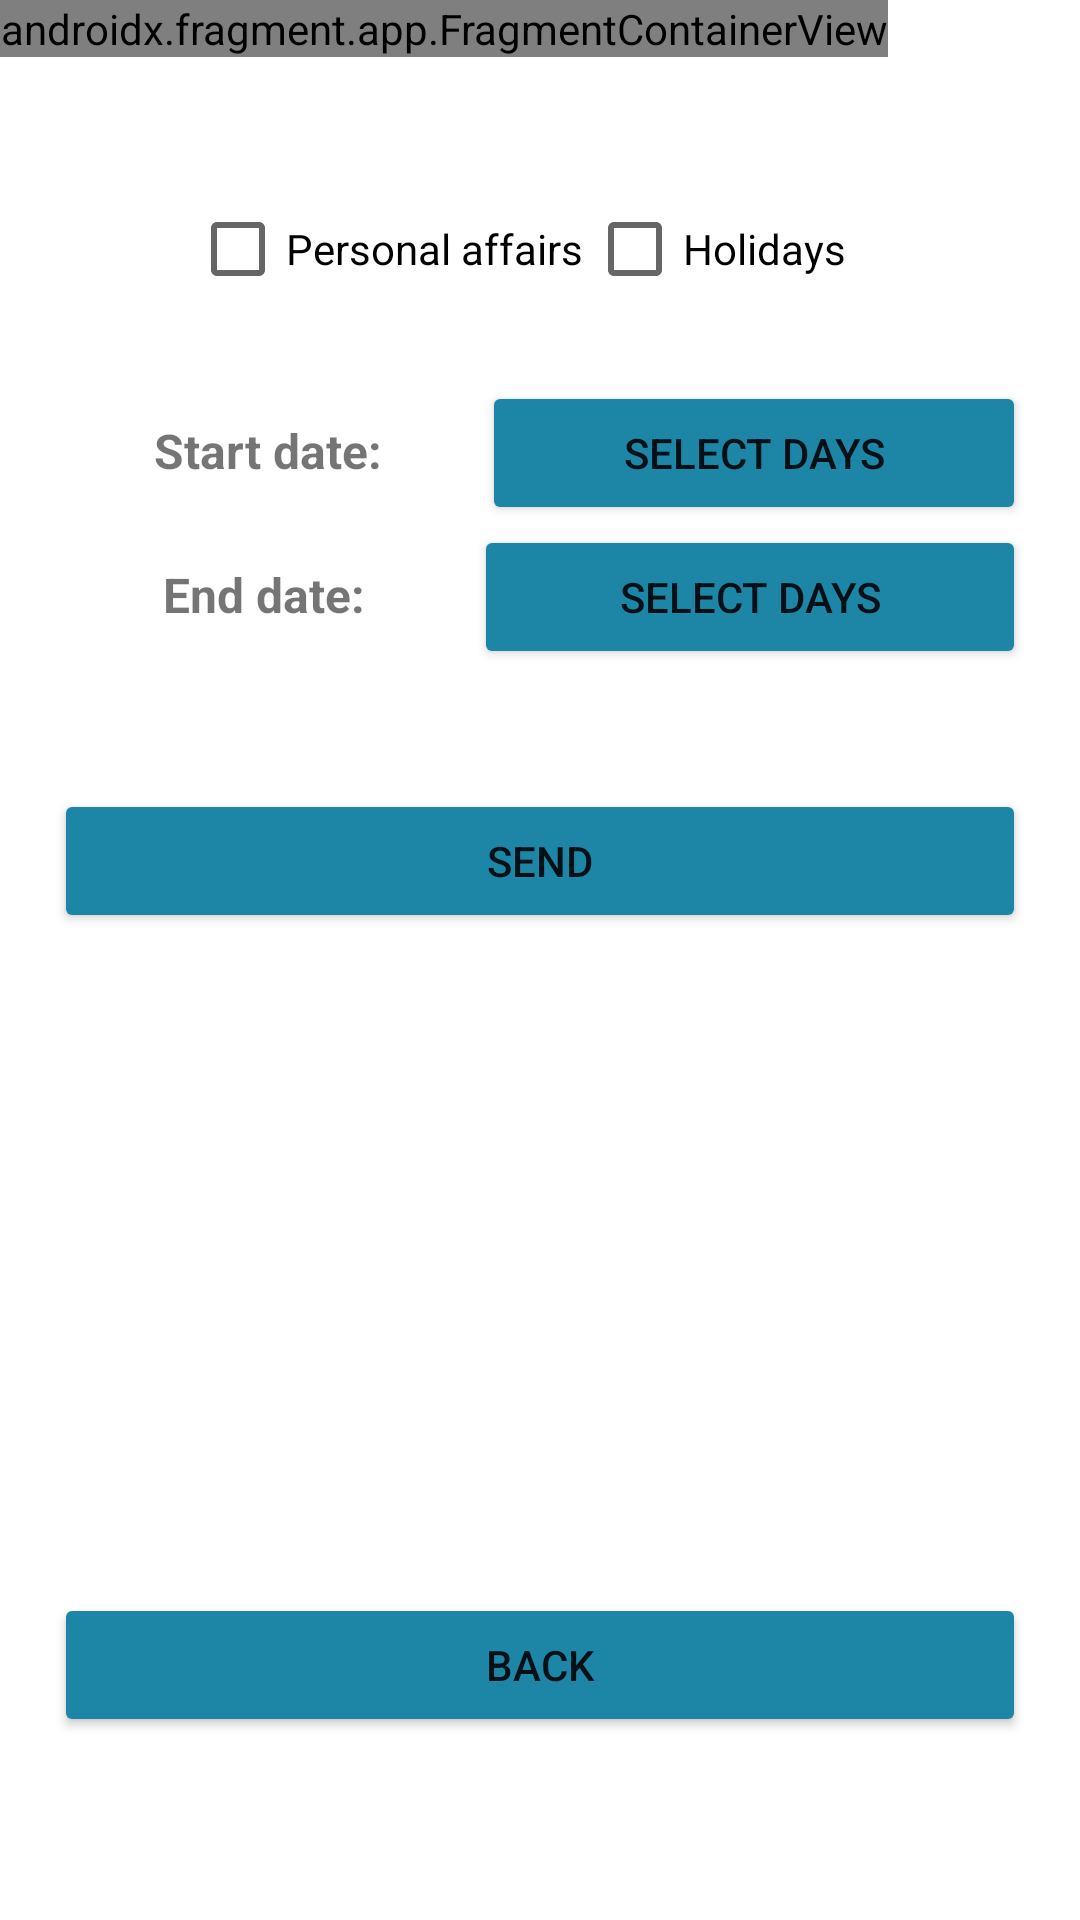

Write the Android layout XML for this screen, with the resource values it uses.
<!-- AndroidManifest.xml: application theme Theme.ProyectoFinalFCT -->
<!-- res/layout/activity_solicitar_dias.xml -->
<?xml version="1.0" encoding="utf-8"?>
<androidx.drawerlayout.widget.DrawerLayout xmlns:android="http://schemas.android.com/apk/res/android"
xmlns:app="http://schemas.android.com/apk/res-auto"
xmlns:tools="http://schemas.android.com/tools"
android:id="@+id/drawer_layout"
android:layout_width="match_parent"
android:layout_height="match_parent"
android:fitsSystemWindows="true"
tools:openDrawer="start">

    <androidx.constraintlayout.widget.ConstraintLayout
        android:layout_width="match_parent"
        android:layout_height="match_parent"
        tools:context=".SolicitarDias">

        <androidx.appcompat.widget.Toolbar
            android:id="@+id/toolbar"
            android:layout_width="411dp"
            android:layout_height="94dp"
            android:background="@android:color/transparent"
            android:minHeight="?attr/actionBarSize"
            android:theme="?attr/actionBarTheme"
            app:layout_constraintBottom_toBottomOf="parent"
            app:layout_constraintEnd_toEndOf="parent"
            app:layout_constraintHorizontal_bias="0.0"
            app:layout_constraintStart_toStartOf="parent"
            app:layout_constraintTop_toTopOf="parent"
            app:layout_constraintVertical_bias="0.0" />

        <androidx.fragment.app.FragmentContainerView
            android:id="@+id/fragmentContainerView5"
            android:name="com.example.proyectofinalfct.HeadFragment"
            android:layout_width="wrap_content"
            android:layout_height="wrap_content"
            app:layout_constraintBottom_toBottomOf="parent"
            app:layout_constraintEnd_toEndOf="parent"
            app:layout_constraintHorizontal_bias="0.0"
            app:layout_constraintStart_toStartOf="parent"
            app:layout_constraintTop_toTopOf="parent"
            app:layout_constraintVertical_bias="0.0"
            tools:layout="@layout/fragment_head" />

        <LinearLayout
            android:layout_width="324dp"
            android:layout_height="628dp"
            android:orientation="vertical"
            app:layout_constraintBottom_toBottomOf="parent"
            app:layout_constraintEnd_toEndOf="parent"
            app:layout_constraintStart_toStartOf="parent"
            app:layout_constraintTop_toBottomOf="@+id/fragmentContainerView5"
            app:layout_constraintVertical_bias="0.0">

            <LinearLayout
                android:layout_width="match_parent"
                android:layout_height="wrap_content"
                android:layout_marginTop="40dp"
                android:orientation="horizontal">

                <TextView
                    android:id="@+id/textView8"
                    android:layout_width="29dp"
                    android:layout_height="wrap_content"
                    android:layout_weight="1" />

                <CheckBox
                    android:id="@+id/chAsuntos"
                    android:layout_width="116dp"
                    android:layout_height="wrap_content"
                    android:layout_weight="1"
                    android:text="@string/a_propios"
                    android:textAlignment="viewStart" />

                <CheckBox
                    android:id="@+id/chVacaciones"
                    android:layout_width="wrap_content"
                    android:layout_height="wrap_content"
                    android:layout_weight="1"
                    android:text="@string/holidays" />

                <TextView
                    android:id="@+id/textView11"
                    android:layout_width="wrap_content"
                    android:layout_height="wrap_content"
                    android:text="             " />

            </LinearLayout>

            <LinearLayout
                android:layout_width="match_parent"
                android:layout_height="wrap_content"
                android:layout_marginTop="20dp"
                android:orientation="horizontal">

                <TextView
                    android:id="@+id/textView12"
                    android:layout_width="73dp"
                    android:layout_height="wrap_content"
                    android:layout_weight="1"
                    android:text="@string/F_ini"
                    android:textAlignment="center"
                    android:textSize="16sp"
                    android:textStyle="bold" />

                <Button
                    android:id="@+id/btnFini"
                    android:layout_width="wrap_content"
                    android:layout_height="wrap_content"
                    android:layout_weight="1"
                    android:backgroundTint="@color/bluespecial"
                    android:text="@string/s_day" />
            </LinearLayout>

            <LinearLayout
                android:layout_width="match_parent"
                android:layout_height="wrap_content"
                android:orientation="horizontal">

                <TextView
                    android:id="@+id/textView14"
                    android:layout_width="wrap_content"
                    android:layout_height="wrap_content"
                    android:layout_weight="1"
                    android:text="@string/F_fin"
                    android:textAlignment="center"
                    android:textSize="16sp"
                    android:textStyle="bold" />

                <Button
                    android:id="@+id/btnFFin"
                    android:layout_width="wrap_content"
                    android:layout_height="wrap_content"
                    android:layout_weight="1"
                    android:backgroundTint="@color/bluespecial"
                    android:text="@string/s_day" />
            </LinearLayout>

            <Button
                android:id="@+id/btnSave"
                android:layout_width="match_parent"
                android:layout_height="wrap_content"
                android:layout_marginTop="40dp"
                android:backgroundTint="@color/bluespecial"
                android:text="@string/solicitar" />

            <Button
                android:id="@+id/btnV"
                android:layout_width="match_parent"
                android:layout_height="wrap_content"
                android:layout_marginTop="220dp"
                android:backgroundTint="@color/bluespecial"
                android:text="@string/back" />

        </LinearLayout>

    </androidx.constraintlayout.widget.ConstraintLayout>


<com.google.android.material.navigation.NavigationView
    android:id="@+id/navigation_view"
    android:layout_width="wrap_content"
    android:layout_height="wrap_content"
    android:layout_gravity="start"
    android:fitsSystemWindows="false"
    app:headerLayout="@layout/nav_header"
    app:menu="@menu/main_menu" />

</androidx.drawerlayout.widget.DrawerLayout>
<!-- res/layout/fragment_head.xml (included above) -->
<?xml version="1.0" encoding="utf-8"?>
<FrameLayout xmlns:android="http://schemas.android.com/apk/res/android"
    xmlns:app="http://schemas.android.com/apk/res-auto"
    xmlns:tools="http://schemas.android.com/tools"
    android:layout_width="match_parent"
    android:layout_height="match_parent"
    tools:context=".HeadFragment">

    <androidx.constraintlayout.widget.ConstraintLayout
        android:layout_width="match_parent"
        android:layout_height="match_parent">

        <ImageView
            android:id="@+id/imageView2"
            android:layout_width="wrap_content"
            android:layout_height="94dp"
            android:background="#22A3CB"
            android:src="@drawable/cabe"
            app:layout_constraintBottom_toBottomOf="parent"
            app:layout_constraintEnd_toEndOf="parent"
            app:layout_constraintHorizontal_bias="0.0"
            app:layout_constraintStart_toStartOf="parent"
            app:layout_constraintTop_toTopOf="parent"
            app:layout_constraintVertical_bias="0.0" />

        <ImageView
            android:id="@+id/imgUser"
            android:layout_width="40dp"
            android:layout_height="39dp"
            android:src="@drawable/ic_baseline_account_circle_24"
            android:visibility="invisible"
            app:layout_constraintBottom_toBottomOf="parent"
            app:layout_constraintEnd_toEndOf="parent"
            app:layout_constraintHorizontal_bias="0.956"
            app:layout_constraintStart_toStartOf="parent"
            app:layout_constraintTop_toTopOf="parent"
            app:layout_constraintVertical_bias="0.065" />
    </androidx.constraintlayout.widget.ConstraintLayout>
</FrameLayout>
<!-- res/layout/nav_header.xml (included above) -->
<?xml version="1.0" encoding="utf-8"?>
<LinearLayout xmlns:android="http://schemas.android.com/apk/res/android"
    xmlns:app="http://schemas.android.com/apk/res-auto"
    android:layout_width="match_parent"
    android:layout_height="match_parent">

    <ImageView
        android:id="@+id/imageView3"
        android:layout_width="0dp"
        android:layout_height="140dp"
        android:layout_weight="1"
        app:srcCompat="@drawable/cabe" />
</LinearLayout>
<!-- resources referenced by this layout -->
<resources>
  <color name="bluespecial">#1D86A6</color>
  <!-- drawable cabe: png bitmap (drawable, 37350 bytes) -->
  <string name="F_fin">End date:</string>
  <string name="F_ini">Start date:</string>
  <string name="a_propios">Personal affairs</string>
  <string name="back">Back</string>
  <string name="holidays">Holidays</string>
  <string name="s_day">Select Days</string>
  <string name="solicitar">Send</string>
  <style name="Theme.ProyectoFinalFCT" parent="Theme.MaterialComponents.DayNight.NoActionBar">
          
          <item name="colorPrimary">@color/purple_500</item>
          <item name="colorPrimaryVariant">@color/purple_700</item>
          <item name="colorOnPrimary">@color/white</item>
          
          <item name="colorSecondary">@color/teal_200</item>
          <item name="colorSecondaryVariant">@color/teal_700</item>
          <item name="colorOnSecondary">@color/black</item>
          
          <item name="android:statusBarColor">?attr/colorPrimaryVariant</item>
          
          
          <item name="toolbarStyle">@style/Widget.MaterialComponents.Toolbar.PrimarySurface</item>
          <item name="drawerArrowStyle">@style/AppTheme.DrawerArrowStyle</item>
      </style>
  <color name="purple_500">#FF6200EE</color>
  <color name="purple_700">#FF3700B3</color>
  <color name="white">#FFFFFFFF</color>
  <color name="teal_200">#FF03DAC5</color>
  <color name="teal_700">#FF018786</color>
  <color name="black">#FF000000</color>
  <style name="AppTheme.DrawerArrowStyle" parent="Widget.AppCompat.DrawerArrowToggle">
          <item name="color">@android:color/white</item>
      </style>
</resources>
